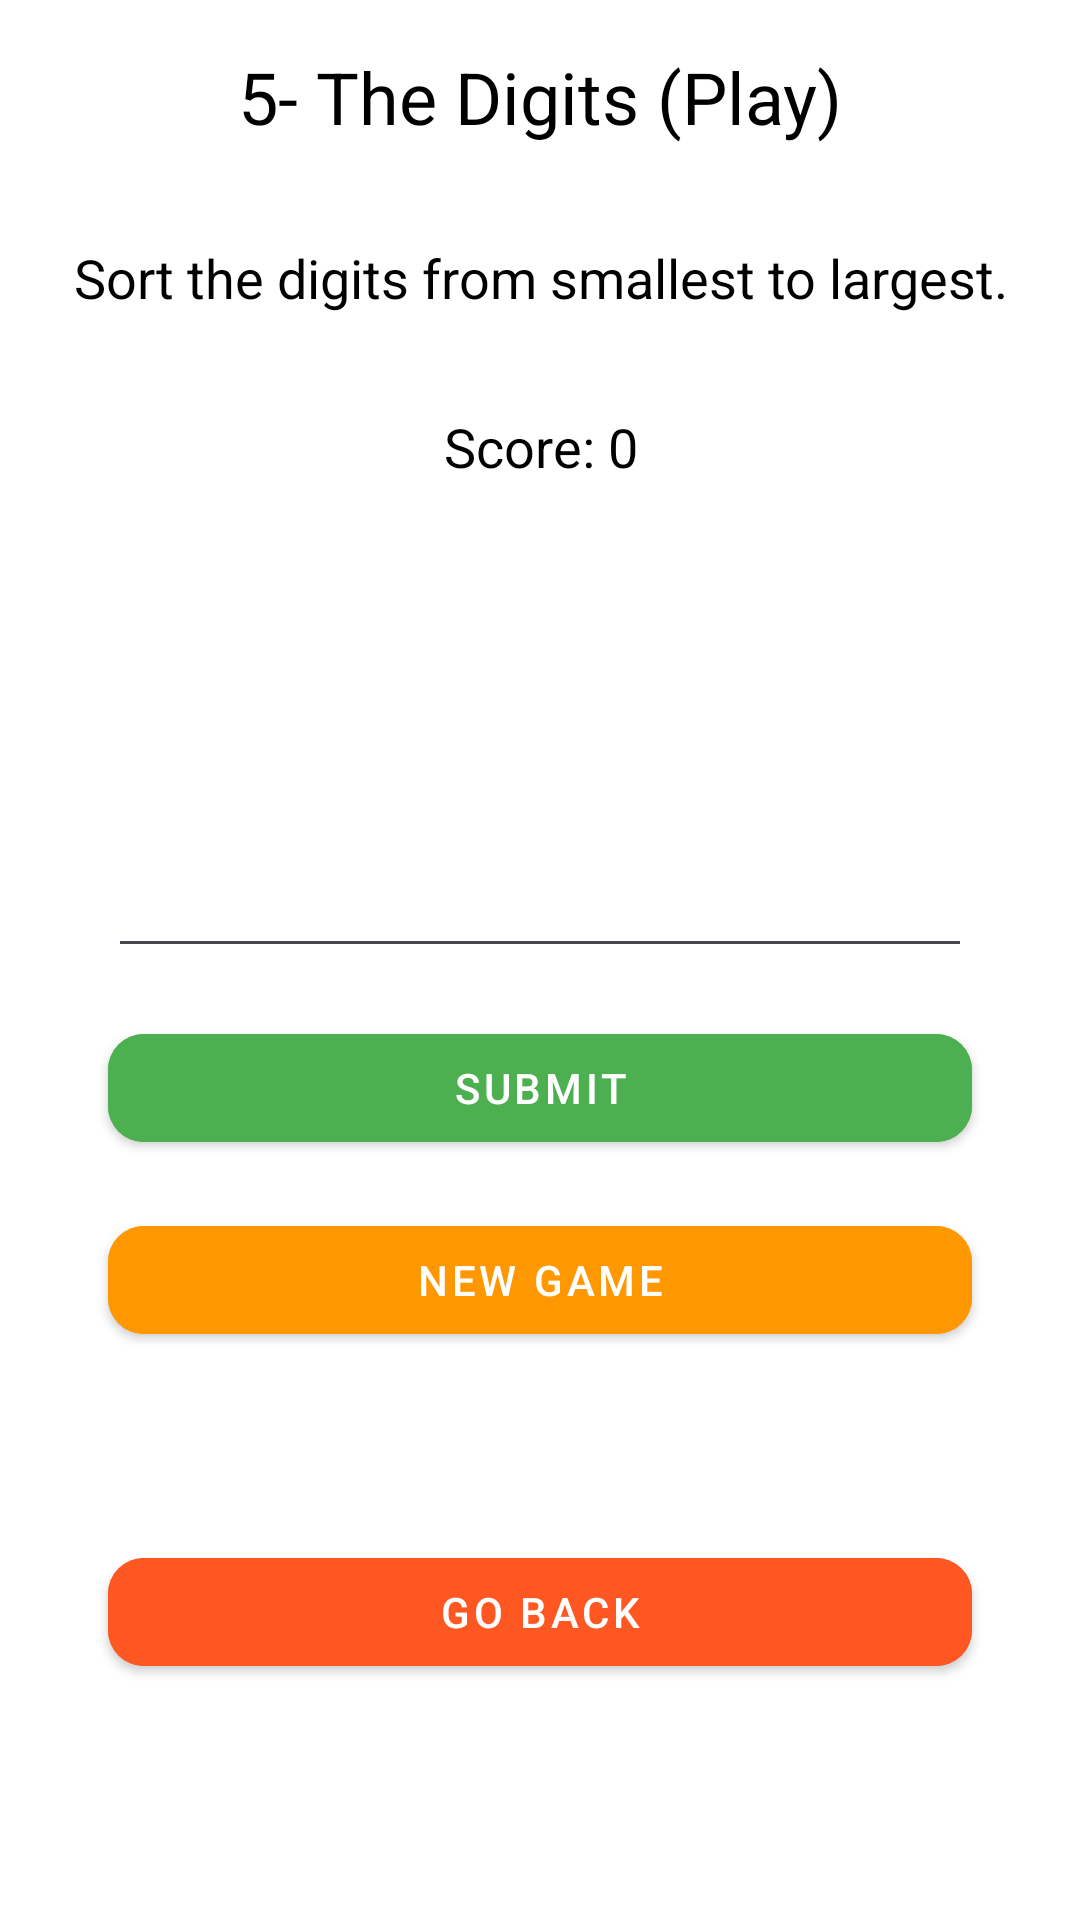

Here is an Android app screen rendered from its layout file. Give the layout XML and the strings, colors and styles it references.
<!-- AndroidManifest.xml: application theme Theme.Material3.Light -->
<!-- res/layout/activity_digits_play.xml -->
<?xml version="1.0" encoding="utf-8"?>
<androidx.constraintlayout.widget.ConstraintLayout xmlns:android="http://schemas.android.com/apk/res/android"
    xmlns:app="http://schemas.android.com/apk/res-auto"
    xmlns:tools="http://schemas.android.com/tools"
    android:id="@+id/constraintLayout"
    android:layout_width="match_parent"
    android:layout_height="match_parent"
    android:background="#FFFFFF"
    tools:context=".play.DigitsPlayActivity">

<TextView
android:id="@+id/title"
android:layout_width="wrap_content"
android:layout_height="wrap_content"
android:text="5- The Digits (Play)"
android:textSize="24sp"
android:textColor="#000000"
app:layout_constraintTop_toTopOf="parent"
app:layout_constraintStart_toStartOf="parent"
app:layout_constraintEnd_toEndOf="parent"
android:padding="16dp"
android:gravity="center"
style="@style/Widget.MaterialComponents.TextView"/>

<TextView
android:id="@+id/instructions"
android:layout_width="0dp"
android:layout_height="wrap_content"
android:text="Sort the digits from smallest to largest."
android:textSize="18sp"
android:textColor="#000000"
app:layout_constraintTop_toBottomOf="@id/title"
app:layout_constraintStart_toStartOf="parent"
app:layout_constraintEnd_toEndOf="parent"
android:padding="16dp"
android:gravity="center"
style="@style/Widget.MaterialComponents.TextView"/>

<TextView
android:id="@+id/score_text"
android:layout_width="0dp"
android:layout_height="wrap_content"
android:text="Score: 0"
android:textSize="18sp"
android:textColor="#000000"
app:layout_constraintTop_toBottomOf="@id/instructions"
app:layout_constraintStart_toStartOf="parent"
app:layout_constraintEnd_toEndOf="parent"
android:padding="16dp"
android:gravity="center"
style="@style/Widget.MaterialComponents.TextView"/>

<TextView
android:id="@+id/digit_text"
android:layout_width="wrap_content"
android:layout_height="wrap_content"
android:text=""
android:textSize="48sp"
android:textColor="#000000"
app:layout_constraintTop_toBottomOf="@id/score_text"
app:layout_constraintStart_toStartOf="parent"
app:layout_constraintEnd_toEndOf="parent"
android:padding="16dp"
android:gravity="center"
style="@style/Widget.MaterialComponents.TextView"/>

<EditText
android:id="@+id/input_text"
android:layout_width="0dp"
android:layout_height="wrap_content"
android:inputType="number"
android:textSize="24sp"
android:gravity="center"
app:layout_constraintTop_toBottomOf="@id/digit_text"
app:layout_constraintStart_toStartOf="parent"
app:layout_constraintEnd_toEndOf="parent"
app:layout_constraintWidth_percent="0.8"/>

<com.google.android.material.button.MaterialButton
android:id="@+id/btn_submit"
style="@style/Widget.MaterialComponents.Button"
android:layout_width="0dp"
android:layout_height="wrap_content"
android:layout_marginTop="16dp"
android:backgroundTint="#4CAF50"
android:text="Submit"
android:textColor="#FFFFFF"
app:cornerRadius="12dp"
app:layout_constraintTop_toBottomOf="@id/input_text"
app:layout_constraintEnd_toEndOf="parent"
app:layout_constraintStart_toStartOf="parent"
app:layout_constraintWidth_percent="0.8" />

<com.google.android.material.button.MaterialButton
android:id="@+id/btn_new_game"
style="@style/Widget.MaterialComponents.Button"
android:layout_width="0dp"
android:layout_height="wrap_content"
android:layout_marginTop="16dp"
android:backgroundTint="#FF9800"
android:text="New Game"
android:textColor="#FFFFFF"
app:cornerRadius="12dp"
app:layout_constraintTop_toBottomOf="@id/btn_submit"
app:layout_constraintEnd_toEndOf="parent"
app:layout_constraintStart_toStartOf="parent"
app:layout_constraintWidth_percent="0.8" />

<com.google.android.material.button.MaterialButton
android:id="@+id/btn_go_back"
style="@style/Widget.MaterialComponents.Button"
android:layout_width="0dp"
android:layout_height="wrap_content"
android:layout_marginTop="16dp"
android:layout_marginBottom="32dp"
android:backgroundTint="#FF5722"
android:text="Go Back"
android:textColor="#FFFFFF"
app:cornerRadius="12dp"
app:layout_constraintTop_toBottomOf="@id/btn_new_game"
app:layout_constraintBottom_toBottomOf="parent"
app:layout_constraintEnd_toEndOf="parent"
app:layout_constraintStart_toStartOf="parent"
app:layout_constraintWidth_percent="0.8" />

    </androidx.constraintlayout.widget.ConstraintLayout>
<!-- resources referenced by this layout -->
<resources>

</resources>
